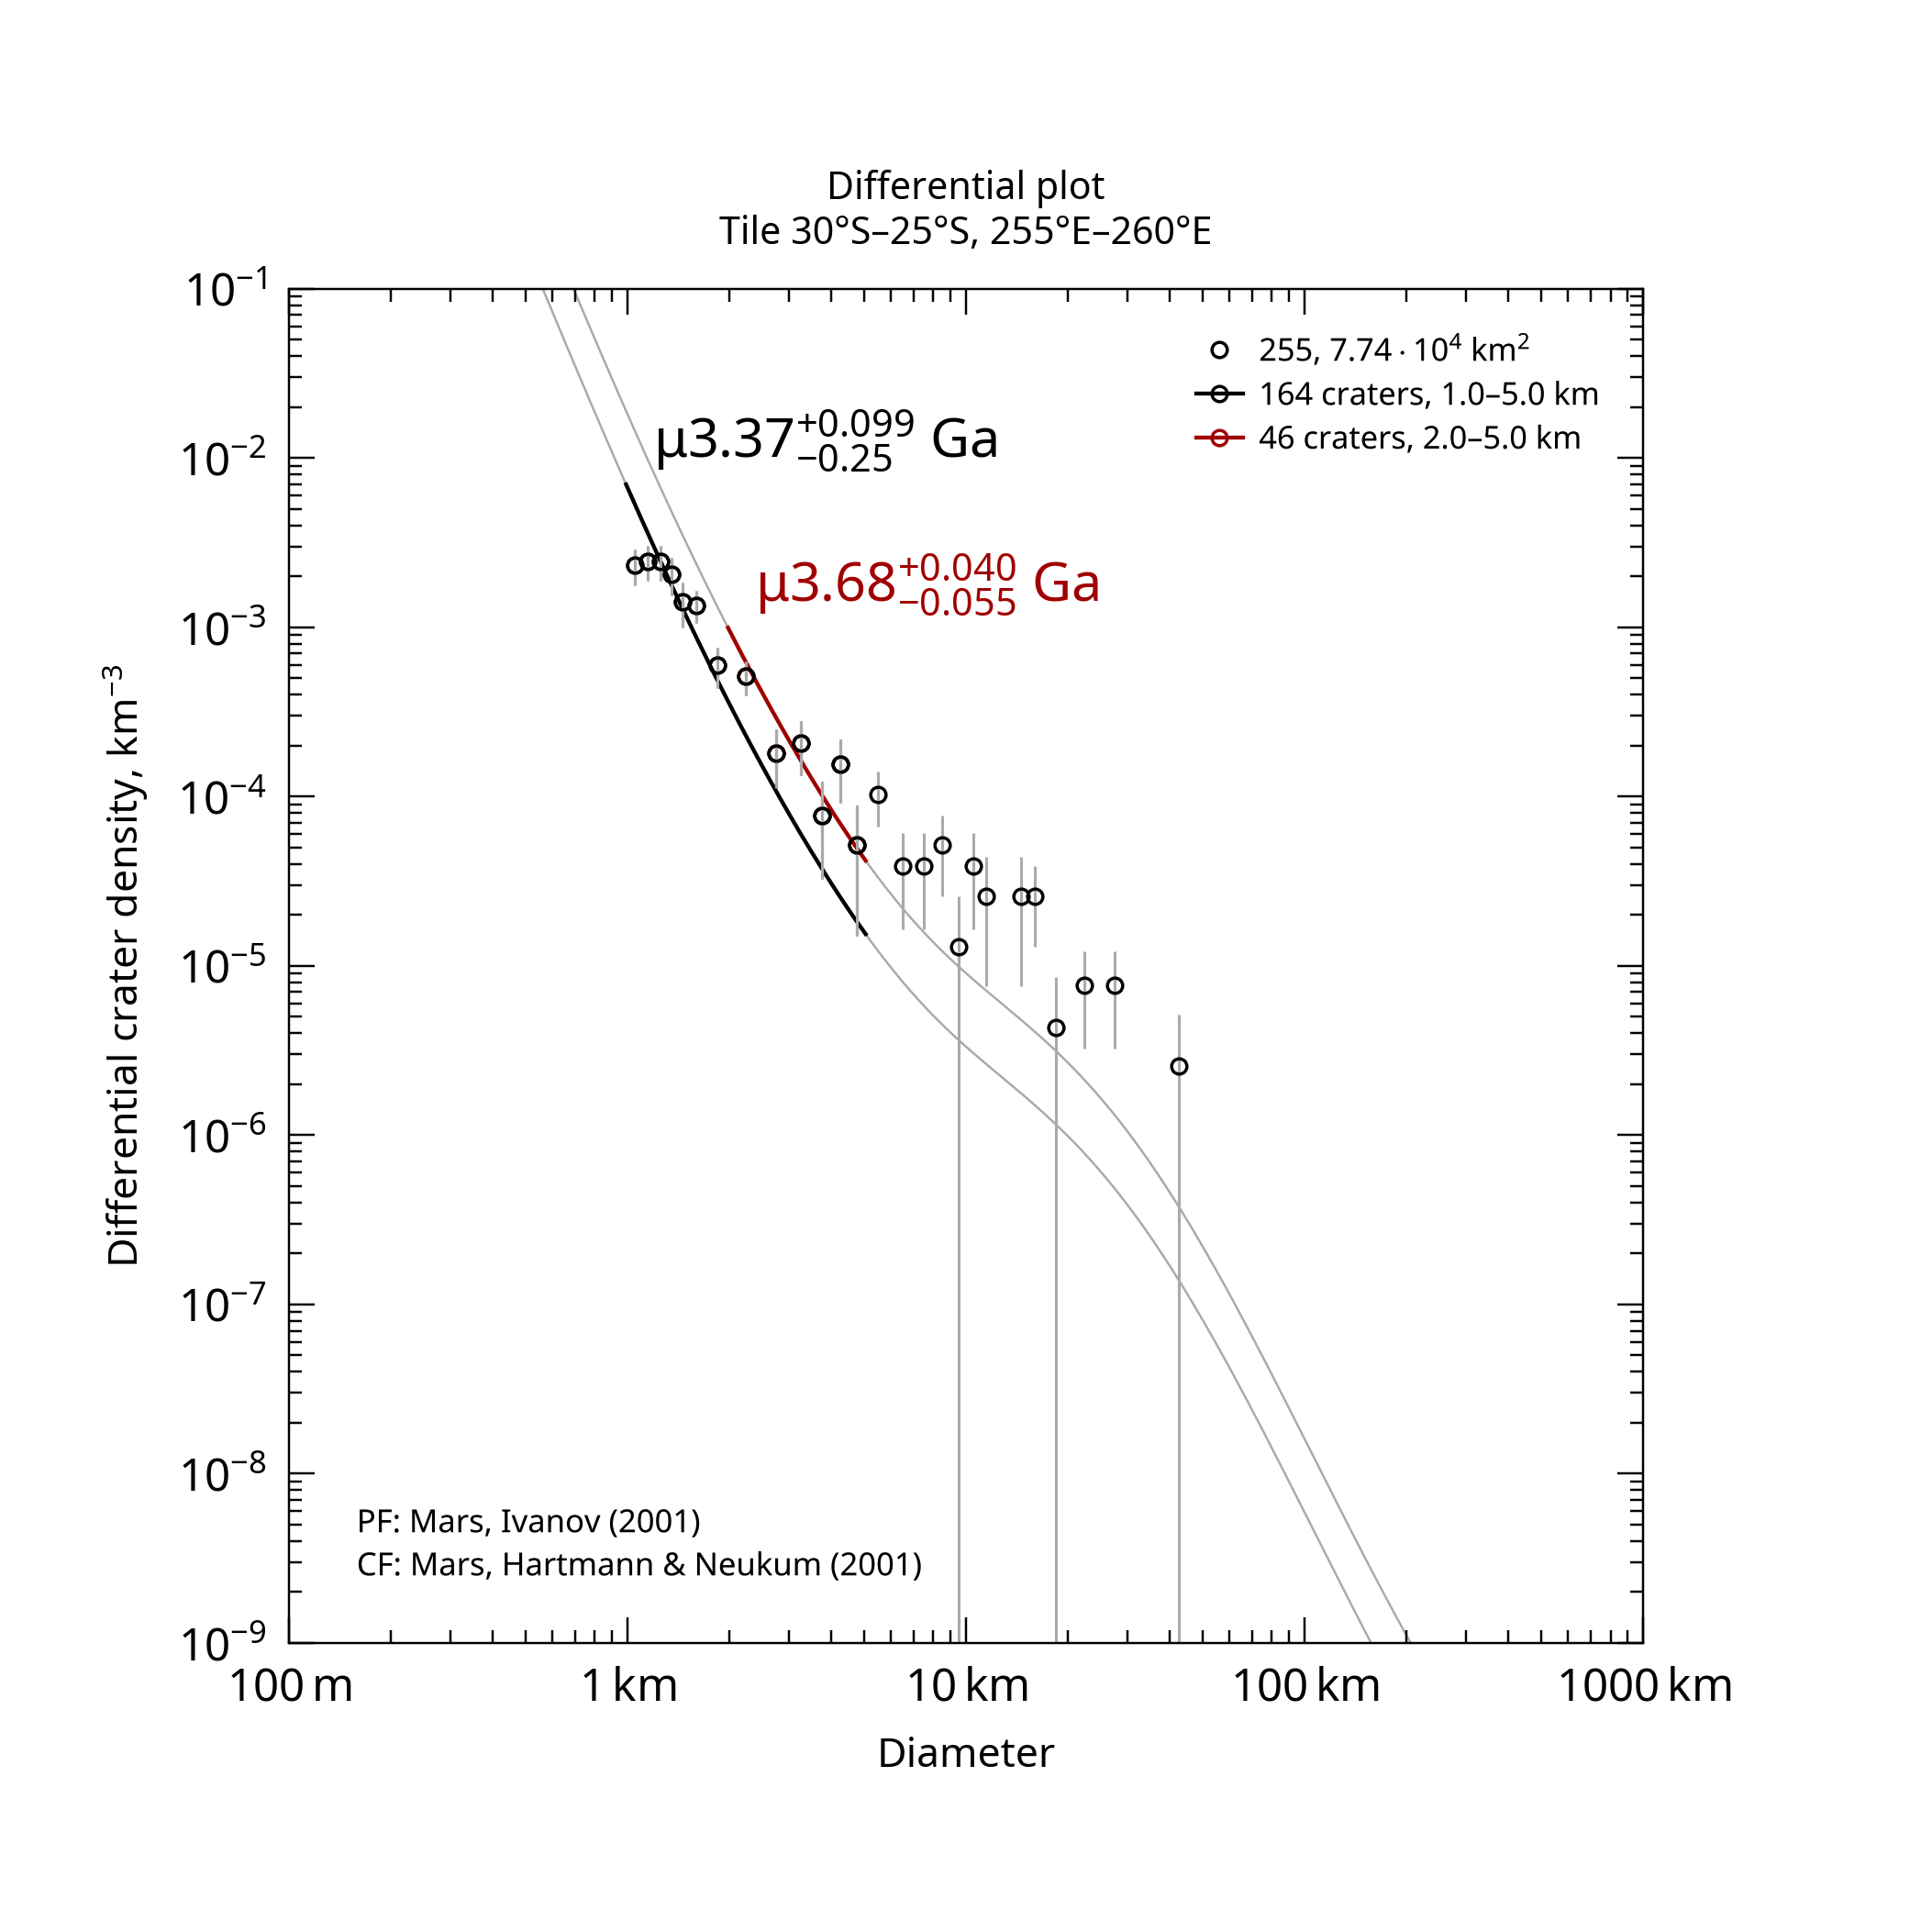

The file beside this chart, header and first rows:
, , , , , , , , , , , , , , , , , , , , Formatted values [paste MathML into Word…
, , , , , , , , , , , , , , , , , , , , , MathML, , Latex
Name, Area, Binning, d_min, d_max, Method, Resurf, N, N_event, Age, Age-, Age+, a0, a0-, a0+, N(1), N(1)-, N(1)+, Source, , Range, Age, N(1), Age
255, 77379, pseudo-log, 1, 5, d-fit, 0, 164.0, 164, 3.37, 3.12, 3.47, -2.681, -2.795, -2.59, 2.09e-03, 1.60e-03, 2.57e-03, tiles_scc/tile_lat-30_lon+255.scc, , 1.0–5.0 km, <math xmlns="http://www.w3.org/1998/Math…, <math xmlns="http://www.w3.org/1998/Math…, $\mu3.37^{+0.099}_{-0.25}$ Ga
255, 77379, pseudo-log, 2, 5, d-fit, 0, 46.0, 46, 3.68, 3.63, 3.72, -2.247, -2.355, -2.16, 5.66e-03, 4.41e-03, 6.91e-03, tiles_scc/tile_lat-30_lon+255.scc, , 2.0–5.0 km, <math xmlns="http://www.w3.org/1998/Math…, <math xmlns="http://www.w3.org/1998/Math…, $\mu3.68^{+0.040}_{-0.055}$ Ga
